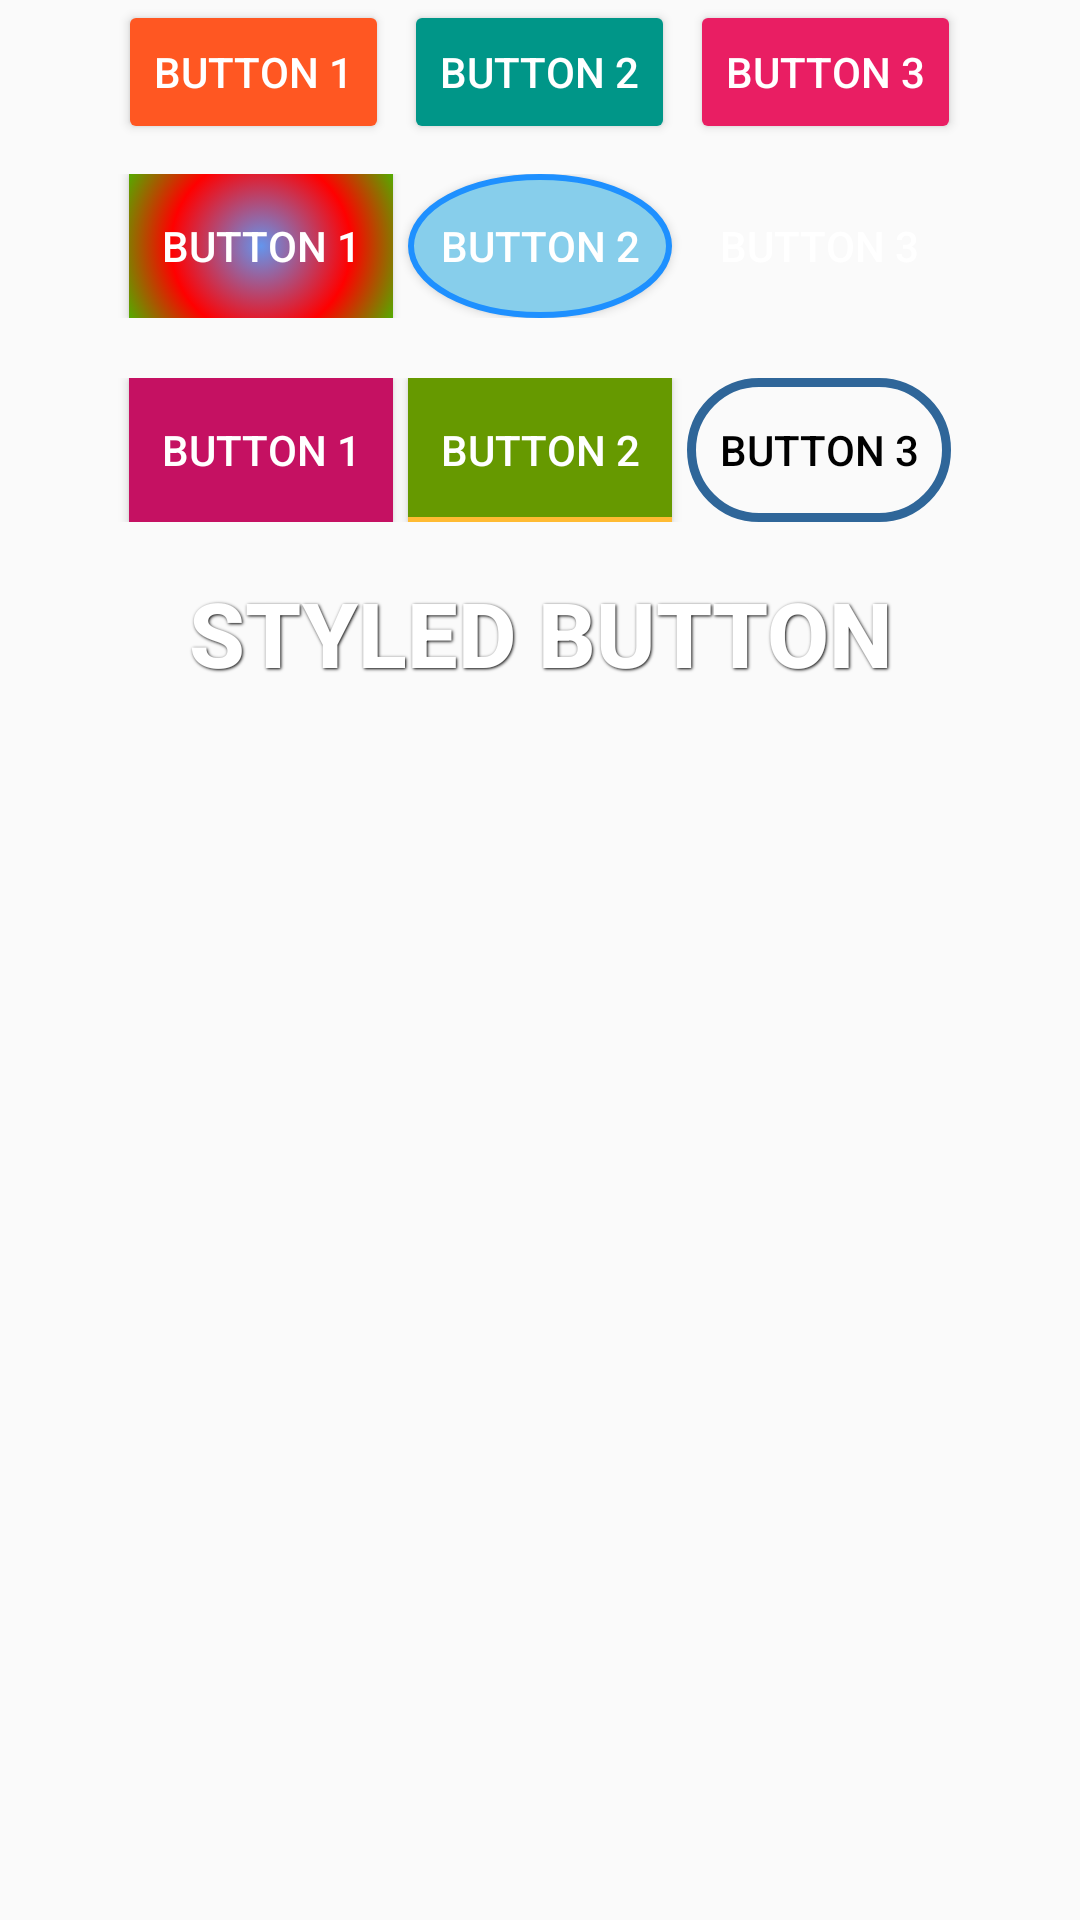

Layout XML and referenced resources for this Android screen:
<!-- AndroidManifest.xml: application theme AppTheme -->
<!-- res/layout/demo.xml -->
<?xml version="1.0" encoding="utf-8"?>
<LinearLayout xmlns:android="http://schemas.android.com/apk/res/android"
    android:layout_width="match_parent"
    android:layout_height="match_parent"
    android:orientation="vertical">

    <LinearLayout
        android:layout_width="match_parent"
        android:layout_height="wrap_content"
        android:gravity="center"
        android:orientation="horizontal">

        <Button
            android:id="@+id/button"
            android:layout_width="wrap_content"
            android:layout_height="wrap_content"
            android:layout_alignParentTop="true"
            android:layout_centerHorizontal="true"
            android:text="Button 1"
            android:textColor="#ffffff"
            android:theme="@style/Button1Style" />

        <Button
            android:id="@+id/button2"
            android:layout_width="wrap_content"
            android:layout_height="wrap_content"
            android:layout_centerHorizontal="true"
            android:layout_marginLeft="5dp"
            android:layout_marginRight="5dp"
            android:text="Button 2"
            android:textColor="#ffffff"
            android:theme="@style/Button2Style" />

        <Button
            android:id="@+id/button3"
            android:layout_width="wrap_content"
            android:layout_height="wrap_content"
            android:layout_centerHorizontal="true"

            android:text="Button 3"
            android:textColor="#ffffff"
            android:theme="@style/Button3Style" />
    </LinearLayout>

    <LinearLayout
        android:layout_width="match_parent"
        android:layout_height="wrap_content"
        android:layout_margin="10dp"
        android:gravity="center"
        android:orientation="horizontal">

        <Button
            android:id="@+id/button4"
            android:layout_width="wrap_content"
            android:layout_height="wrap_content"
            android:layout_alignParentTop="true"
            android:layout_centerHorizontal="true"
            android:background="@drawable/button_bg_rectangle_gradient"
            android:text="Button 1"
            android:textColor="#ffffff" />

        <Button
            android:id="@+id/button5"
            android:layout_width="wrap_content"
            android:layout_height="wrap_content"
            android:layout_centerHorizontal="true"
            android:layout_marginLeft="5dp"
            android:layout_marginRight="5dp"
            android:background="@drawable/button_bg_round"
            android:text="Button 2"
            android:textColor="#ffffff" />

        <Button
            android:id="@+id/button6"
            android:layout_width="wrap_content"
            android:layout_height="wrap_content"
            android:layout_centerHorizontal="true"
            android:background="@drawable/button_bg_rounded_corners"
            android:text="Button 3"
            android:textColor="#ffffff" />
    </LinearLayout>

    <LinearLayout
        android:layout_width="match_parent"
        android:layout_height="wrap_content"
        android:layout_margin="10dp"
        android:gravity="center"
        android:orientation="horizontal">

        <Button
            android:id="@+id/button7"
            android:layout_width="wrap_content"
            android:layout_height="wrap_content"
            android:layout_alignParentTop="true"
            android:layout_centerHorizontal="true"
            android:background="@color/colorPrimaryDark"
            android:text="Button 1"
            android:textColor="#ffffff" />

        <Button
            android:id="@+id/button8"
            android:layout_width="wrap_content"
            android:layout_height="wrap_content"
            android:layout_centerHorizontal="true"
            android:layout_marginLeft="5dp"
            android:layout_marginRight="5dp"
            android:background="@drawable/button_bg_with_line"
            android:text="Button 2"
            android:textColor="#ffffff" />

        <Button
            android:id="@+id/button9"
            android:layout_width="wrap_content"
            android:layout_height="wrap_content"

            android:layout_centerHorizontal="true"
            android:background="@drawable/button_transparent_bg"
            android:text="Button 3"
            android:textColor="#000" />
    </LinearLayout>

    <Button
        android:id="@+id/button1"
        style="@style/button_text"
        android:layout_width="fill_parent"
        android:layout_height="wrap_content"
        android:background="@drawable/red_button"
        android:text="Styled Button" />

</LinearLayout>
<!-- resources referenced by this layout -->
<resources>
  <color name="colorPrimaryDark">#C51162</color>
  <!-- drawable button_bg_rectangle_gradient (drawable) -->
  <?xml version="1.0" encoding="utf-8"?>
  <selector xmlns:android="http://schemas.android.com/apk/res/android">
      <item>
          <shape android:shape="rectangle">
              <gradient android:angle="90" android:centerColor="#ff0000" android:endColor="#00ff00" android:gradientRadius="180" android:startColor="#6495ED" android:type="radial" />
          </shape>
      </item>
  </selector>
  <!-- drawable button_bg_round (drawable) -->
  <?xml version="1.0" encoding="utf-8"?>
  <selector xmlns:android="http://schemas.android.com/apk/res/android">
      <item>
          <shape android:shape="oval">
              <stroke android:width="2dp" android:color="#1E90FF" />
              <solid android:color="#87CEEB" />
              <size android:width="30dp" android:height="30dp" />
          </shape>
      </item>
  </selector>
  <!-- drawable button_bg_with_line (drawable-v21) -->
  <?xml version="1.0" encoding="utf-8"?>
  <layer-list xmlns:android="http://schemas.android.com/apk/res/android">
  
      <item>
          <shape>
              <solid android:color="@android:color/holo_orange_light" />
          </shape>
      </item>
  
      <item
          android:bottom="5px"
          android:left="0px">
          <shape android:shape="rectangle">
              <solid android:color="@android:color/holo_green_dark" />
          </shape>
      </item>
  
  </layer-list>
  <!-- drawable button_transparent_bg (drawable-v21) -->
  <?xml version="1.0" encoding="utf-8"?>
  <shape xmlns:android="http://schemas.android.com/apk/res/android">
  
  
      <stroke
          android:width="3dp"
          android:color="#2f6699" />
      <corners
          android:bottomLeftRadius="30dp"
          android:bottomRightRadius="30dp"
          android:topLeftRadius="30dp"
          android:topRightRadius="30dp"
  
          />
  
  </shape>
  <style name="Button1Style" parent="Theme.AppCompat.Light">
          <item name="colorControlHighlight">#FFCCBC</item>
          <item name="colorButtonNormal">#FF5722</item>
      </style>
  <style name="Button2Style" parent="Theme.AppCompat.Light">
          <item name="colorControlHighlight">#E0F2F1</item>
          <item name="colorButtonNormal">#009688</item>
      </style>
  <style name="Button3Style" parent="Theme.AppCompat.Light">
          <item name="colorButtonNormal">#E91E63</item>
          <item name="colorControlHighlight">#FCE4EC</item>
      </style>
  <style name="button_text">
          <item name="android:layout_width">fill_parent</item>
          <item name="android:layout_height">wrap_content</item>
          <item name="android:textColor">#ffffff</item>
          <item name="android:gravity">center</item>
          <item name="android:layout_margin">3dp</item>
          <item name="android:textSize">30dp</item>
          <item name="android:textStyle">bold</item>
          <item name="android:shadowColor">#000000</item>
          <item name="android:shadowDx">1</item>
          <item name="android:shadowDy">1</item>
          <item name="android:shadowRadius">2</item>
      </style>
  <style name="AppTheme" parent="Theme.AppCompat.Light.DarkActionBar">
          
          <item name="colorPrimary">@color/colorPrimary</item>
          <item name="colorPrimaryDark">@color/colorPrimaryDark</item>
          <item name="colorAccent">@color/colorAccent</item>
          <item name="windowActionBar">false</item>
          <item name="windowNoTitle">true</item>
      </style>
  <color name="colorPrimary">#F50057</color>
  <color name="colorAccent">#FF80AB</color>
</resources>
